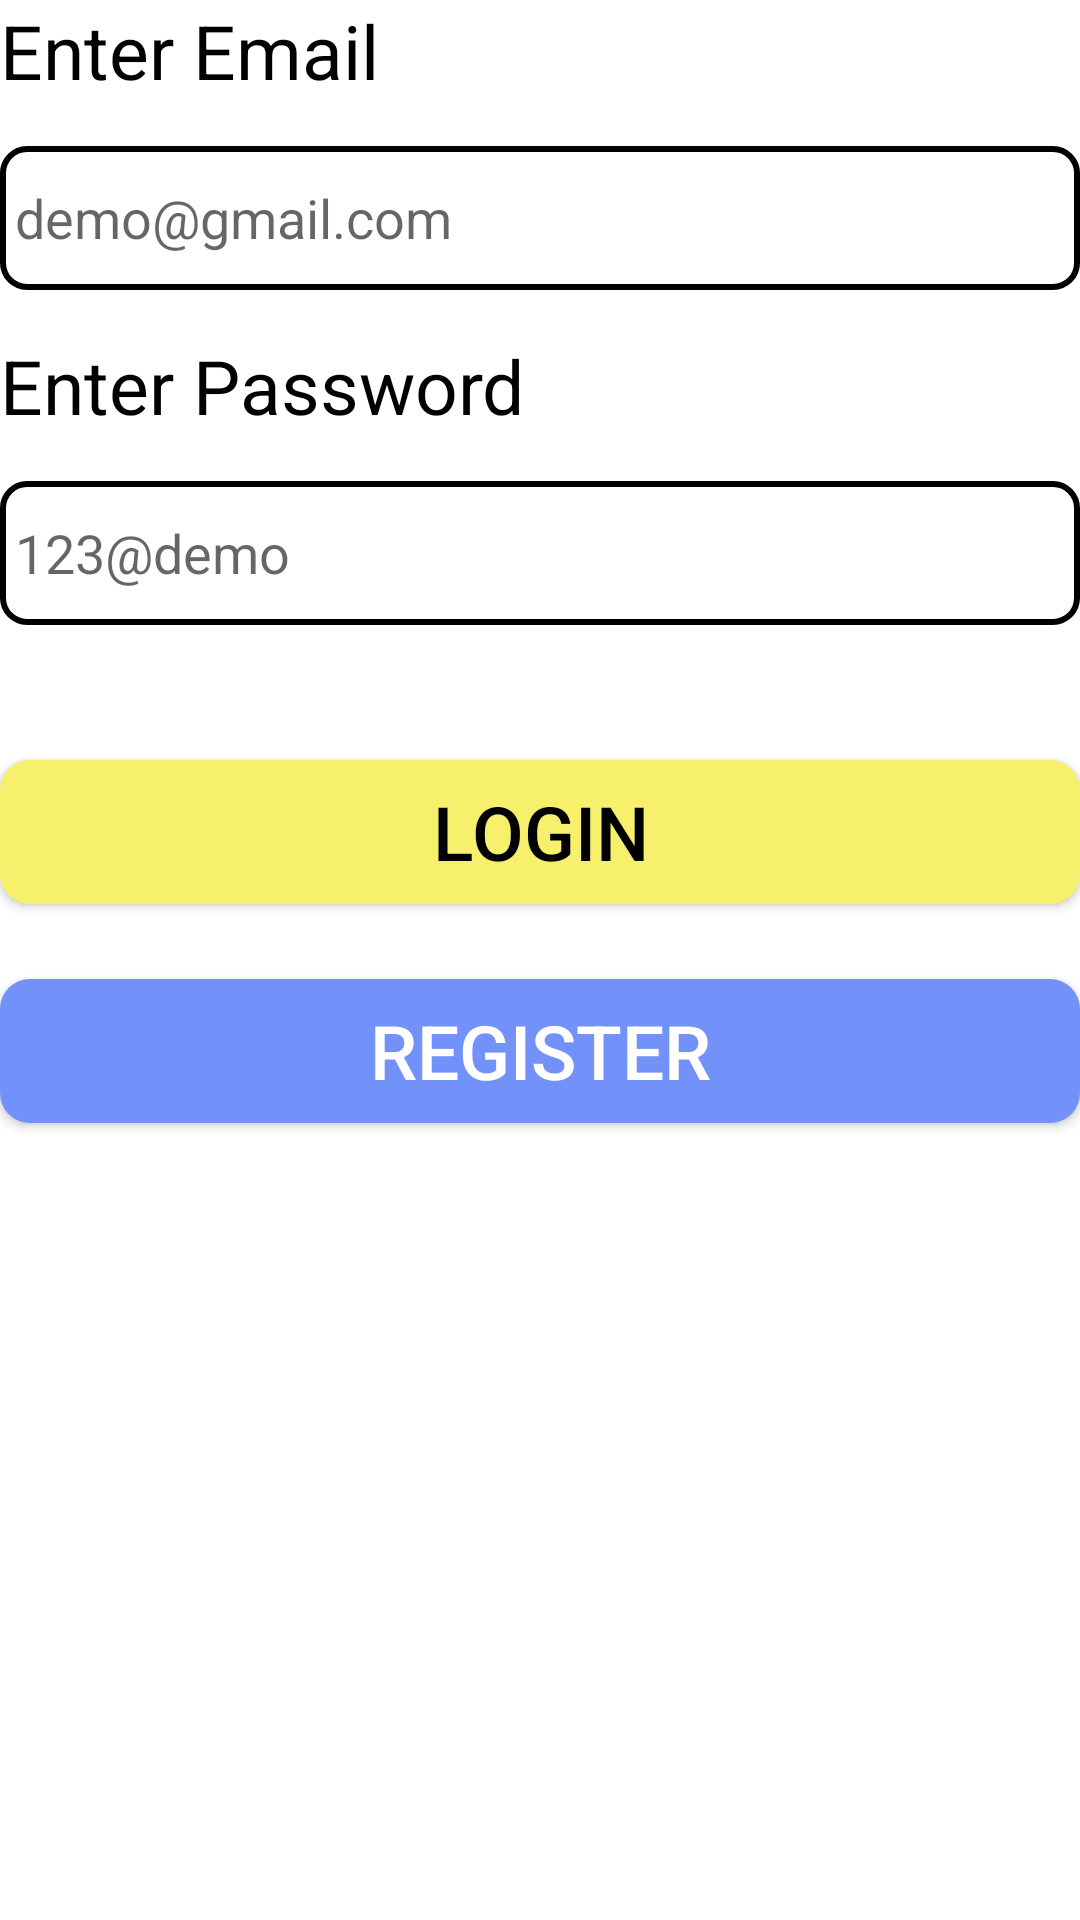

Layout XML and referenced resources for this Android screen:
<!-- AndroidManifest.xml: application theme Theme.StuTech -->
<!-- res/layout/login.xml -->
<?xml version="1.0" encoding="utf-8"?>
<LinearLayout xmlns:app="http://schemas.android.com/apk/res-auto"
    xmlns:tools="http://schemas.android.com/tools"
    xmlns:android="http://schemas.android.com/apk/res/android"
    android:layout_width="match_parent"
    android:layout_height="match_parent"
    android:orientation="vertical"
    android:layout_margin="20dp"
    tools:context=".SignInActivity"
    >

    <TextView
        android:layout_width="wrap_content"
        android:layout_height="wrap_content"
        android:text="Enter Email"
        android:textColor="@color/black"
        android:textSize="25sp"
        />
    <androidx.appcompat.widget.AppCompatEditText
        android:id="@+id/email_id"
        android:inputType="textEmailAddress"
        android:layout_marginTop="15dp"
        android:hint="demo@gmail.com"
        android:padding="5dp"
        android:background="@drawable/rectangular"
        android:layout_width="match_parent"
        android:layout_height="48dp"
        />
    <TextView
        android:layout_width="wrap_content"
        android:layout_height="wrap_content"
        android:layout_marginTop="15dp"
        android:text="Enter Password"
        android:layout_marginBottom="15dp"
        android:textColor="@color/black"
        android:textSize="25sp"
        />
    <androidx.appcompat.widget.AppCompatEditText
        android:id="@+id/loginpassword"
        android:inputType="textPassword"
        android:padding="5dp"
        android:layout_width="match_parent"
        android:layout_height="48dp"
        android:background="@drawable/rectangular"
        android:hint="123@demo"

        />

    <androidx.appcompat.widget.AppCompatButton
        android:id="@+id/login_btn"
        android:layout_width="match_parent"
        android:layout_height="48dp"
        android:layout_gravity="center"
        android:layout_marginTop="45dp"
        android:background="@drawable/roundcorner2"
        android:text="LOGIN"
        android:textColor="@color/black"
        android:textSize="25sp" />

    <androidx.appcompat.widget.AppCompatButton
        android:id="@+id/register"
        android:layout_width="match_parent"
        android:layout_height="48dp"
        android:background="@drawable/roundcorner"
        android:layout_gravity="center"
        android:text="REGISTER"
        android:textColor="@color/white"
        android:textSize="25sp"
        android:layout_marginTop="25dp"
        />



</LinearLayout>
<!-- resources referenced by this layout -->
<resources>
  <!-- drawable rectangular (drawable) -->
  <?xml version="1.0" encoding="utf-8"?>
  <shape xmlns:android="http://schemas.android.com/apk/res/android" android:shape="rectangle">
      <stroke android:color="@color/black" android:width="2dp" />
      <corners android:radius="8dp"/>
  </shape>
  <!-- drawable roundcorner (drawable) -->
  <?xml version="1.0" encoding="utf-8"?>
  <shape xmlns:android="http://schemas.android.com/apk/res/android" android:shape="rectangle">
      <solid android:color="#7291F9"/>
      <corners android:radius="10dp"/>
  
  </shape>
  <!-- drawable roundcorner2 (drawable-v24) -->
  <?xml version="1.0" encoding="utf-8"?>
  <shape xmlns:android="http://schemas.android.com/apk/res/android" android:shape="rectangle">
      <solid android:color="#F7F06D"/>
      <corners android:radius="10dp"/>
  
  </shape>
  <style name="Theme.StuTech" parent="Theme.MaterialComponents.DayNight.DarkActionBar">
          
          <item name="colorPrimary">@color/purple_500</item>
          <item name="colorPrimaryVariant">@color/purple_700</item>
          <item name="colorOnPrimary">@color/white</item>
          
          <item name="colorSecondary">@color/teal_200</item>
          <item name="colorSecondaryVariant">@color/teal_700</item>
          <item name="colorOnSecondary">@color/black</item>
          
          <item name="android:statusBarColor">?attr/colorPrimaryVariant</item>
          
      </style>
  <!-- not gathered from this repository: default colours our renderer supplied (Android Studio template values) -->
  <color name="purple_500">#FF6200EE</color>
  <color name="purple_700">#FF3700B3</color>
  <color name="teal_200">#FF03DAC5</color>
  <color name="teal_700">#FF018786</color>
  <color name="black">#FF000000</color>
  <color name="white">#FFFFFFFF</color>
</resources>
